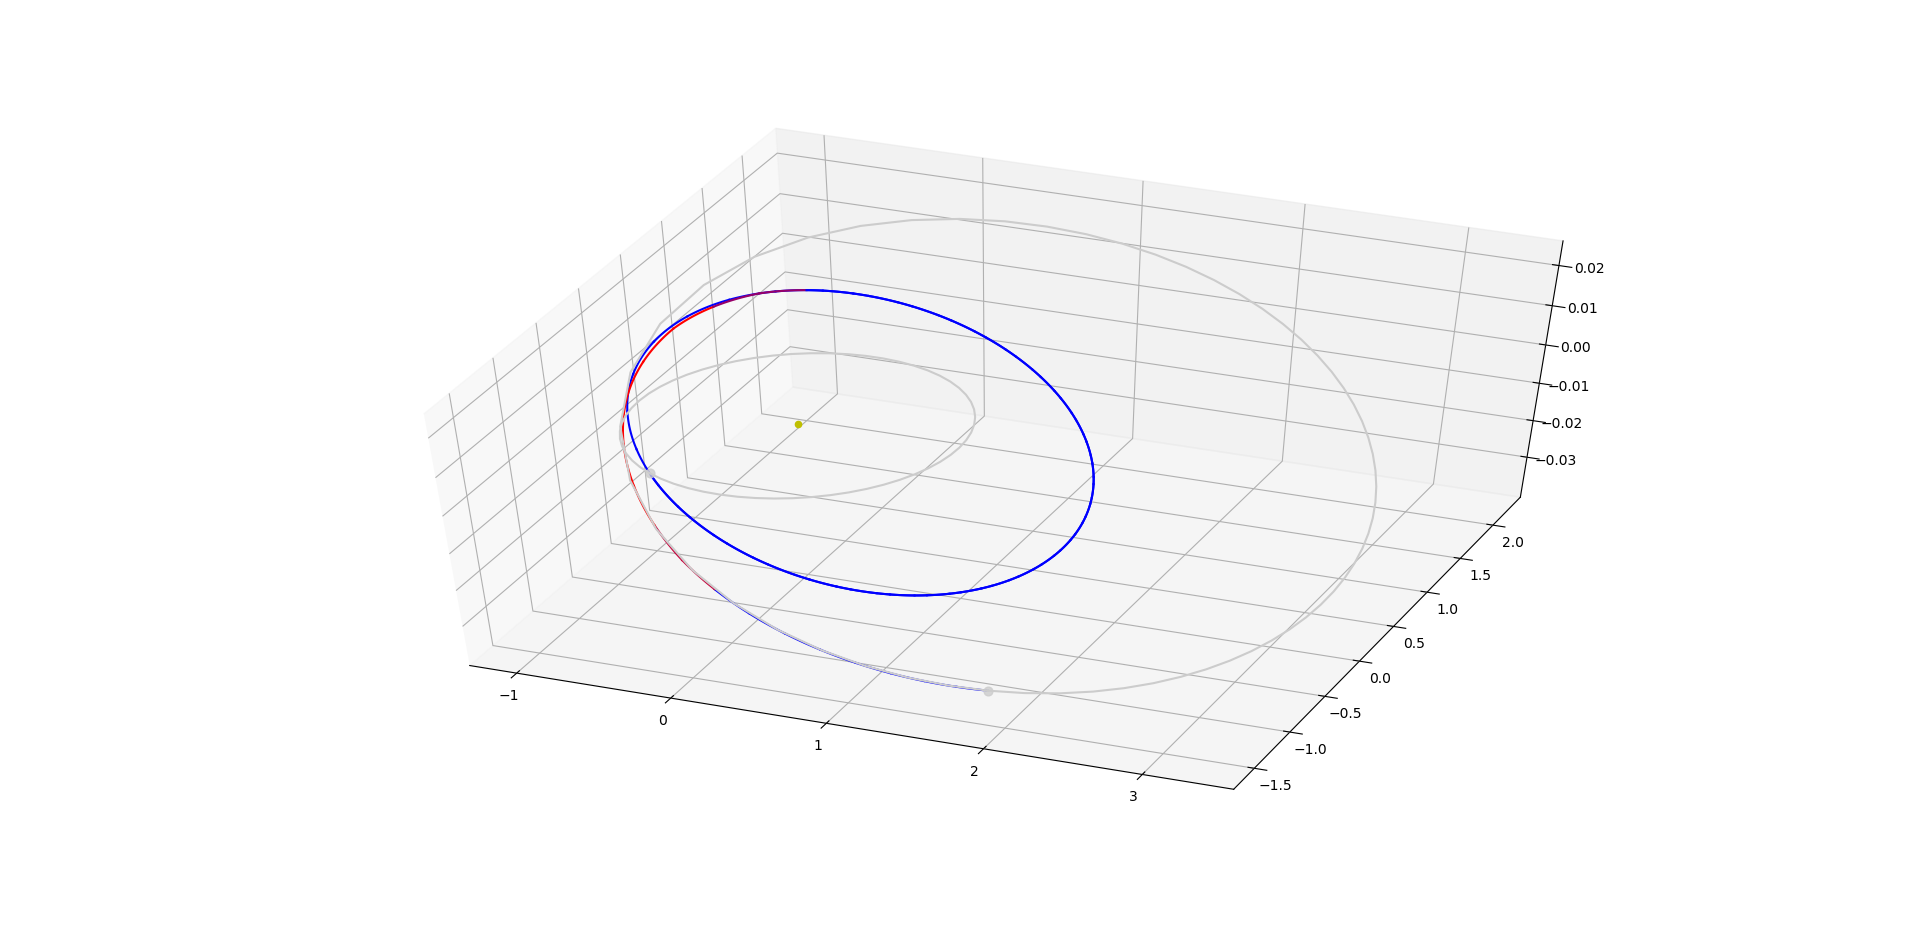

The table this chart was drawn from, first rows:
8908.37	-7.24477e+10	-1.32996e+11	7.36475e+06	25495	-20630.2	-476.555	300	3.7877e-10	-2.68082e-11	3.36581e-10	-1.71642e-10
8924	-3.55489e+10	-1.56417e+11	-6.3711e+08	28129	-13656	-461.8	300	3.7877e-10	-2.68082e-11	3.36581e-10	-1.71642e-10
8940	3.54695e+09	-1.70507e+11	-1.24457e+09	28799	-7071	-424.2	300	1.52309e-09	-4.38497e-10	-6.99922e-10	1.2797e-09
8956	4.25259e+10	-1.76101e+11	-1.79079e+09	28046	-1259	-373.6	300	1.52309e-09	-4.38497e-10	-6.99922e-10	1.2797e-09
8972	7.97789e+10	-1.74356e+11	-2.26299e+09	26342	3666	-316.8	300	2.5602e-09	6.29479e-10	-1.14981e-09	2.19916e-09
8987	1.1426e+11	-1.66472e+11	-2.65598e+09	24038	7735	-258.2	300	2.5602e-09	6.29479e-10	-1.14981e-09	2.19916e-09
9003	1.45322e+11	-1.53564e+11	-2.96921e+09	21372	11033	-200.4	300	1.55551e-09	6.41985e-10	-3.49639e-11	1.41642e-09
9019	1.72588e+11	-1.36618e+11	-3.20469e+09	18502	13660	-144.6	300	1.55551e-09	6.41985e-10	-3.49639e-11	1.41642e-09
9035	1.95852e+11	-1.16488e+11	-3.36574e+09	15530	15707	-91.55	300	2.49926e-09	-1.7928e-10	6.55145e-10	2.40519e-09
9051	2.1502e+11	-9.39101e+10	-3.45632e+09	12517	17254	-41.5	300	2.49926e-09	-1.7928e-10	6.55145e-10	2.40519e-09
9067	2.30066e+11	-6.9524e+10	-3.48058e+09	9503	18363	5.484	300	2.28864e-09	-2.29107e-10	-3.56976e-10	2.24899e-09
9082	2.41007e+11	-4.38919e+10	-3.44271e+09	6513	19084	49.44	300	2.28864e-09	-2.29107e-10	-3.56976e-10	2.24899e-09
9098	2.47887e+11	-1.75161e+10	-3.34678e+09	3561	19456	90.44	300	2.62812e-09	-1.5264e-09	-7.68998e-12	2.1394e-09
9114	2.50764e+11	9.14507e+09	-3.1968e+09	657.2	19506	128.6	300	2.62812e-09	-1.5264e-09	-7.68998e-12	2.1394e-09
9130	2.49708e+11	3.56644e+10	-2.99668e+09	-2193	19251	163.8	300	2.07921e-09	-1.1881e-09	5.75399e-10	1.60638e-09
9146	2.44796e+11	6.16336e+10	-2.75027e+09	-4984	18702	196.3	300	2.07921e-09	-1.1881e-09	5.75399e-10	1.60638e-09
9161	2.36113e+11	8.66531e+10	-2.4615e+09	-7710	17861	225.8	300	1.4994e-09	-1.43792e-09	-2.48827e-10	3.44483e-10
9177	2.23753e+11	1.10322e+11	-2.1344e+09	-10364	16724	252.3	300	1.4994e-09	-1.43792e-09	-2.48827e-10	3.44483e-10
9193	2.07822e+11	1.32227e+11	-1.77325e+09	-12933	15279	275.6	300	1.66639e-09	-1.30361e-09	2.57787e-10	1.00549e-09
9209	1.88446e+11	1.51937e+11	-1.38275e+09	-15401	13507	295.2	300	1.66639e-09	-1.30361e-09	2.57787e-10	1.00549e-09
9225	1.6578e+11	1.68988e+11	-9.68141e+08	-17742	11383	310.7	300	1.85295e-09	-1.7391e-09	-6.18363e-10	1.63045e-10
9241	1.40022e+11	1.82877e+11	-5.35541e+08	-19919	8874	321.4	300	1.85295e-09	-1.7391e-09	-6.18363e-10	1.63045e-10
9256	1.1143e+11	1.93051e+11	-9.22054e+07	-21878	5939	326.3	300	2.85643e-09	-2.67985e-09	-9.68501e-10	-1.98978e-10
9272	8.03547e+10	1.98898e+11	3.53017e+08	-23538	2535	323.9	300	2.85643e-09	-2.67985e-09	-9.68501e-10	-1.98978e-10
9288	4.72767e+10	1.99746e+11	7.89139e+08	-24785	-1384	312.6	300	3.65217e-09	-3.49376e-09	-9.60366e-10	-4.5789e-10
9304	1.28655e+10	1.94865e+11	1.20234e+09	-25457	-5851	289.9	300	3.65217e-09	-3.49376e-09	-9.60366e-10	-4.5789e-10
9320	-2.19437e+10	1.83501e+11	1.57515e+09	-25324	-10866	252.9	300	4.90192e-09	-2.86508e-09	-3.92771e-09	-6.27058e-10
9335	-5.58519e+10	1.64947e+11	1.88569e+09	-24081	-16352	198.2	300	4.90192e-09	-2.86508e-09	-3.92771e-09	-6.27058e-10
9351	-8.70937e+10	1.38687e+11	2.10741e+09	-21356	-22085	122.5	300	8.80119e-09	-4.48322e-09	-7.56461e-09	3.72069e-10
9367	-1.13383e+11	1.04673e+11	2.21021e+09	-16779	-27597	24.24	300	8.80119e-09	-4.48322e-09	-7.56461e-09	3.72069e-10
9383	-1.32022e+11	6.3706e+10	2.16466e+09	-10160	-32101	-93.5	300	4.26727e-09	-2.80973e-09	-2.81552e-09	-1.54528e-09
9399	-1.40344e+11	1.78475e+10	1.95056e+09	-1784	-34583	-219.9	300	4.26727e-09	-2.80973e-09	-2.81552e-09	-1.54528e-09
9415	-1.36532e+11	-2.95038e+10	1.56817e+09	7379	-34187	-336.2	300	8.83958e-09	2.93459e-09	-8.31482e-09	6.24635e-10
9430	-1.20476e+11	-7.42091e+10	1.04515e+09	15887	-30765	-422.8	300	8.83958e-09	2.93459e-09	-8.31482e-09	6.24635e-10
9446	-9.39858e+10	-1.12546e+11	4.31192e+08	22490	-25048	-468.5	300	6.2339e-09	5.74243e-09	-2.32715e-09	6.85864e-10
9462	-6.01185e+10	-1.42171e+11	-2.17464e+08	26660	-18215	-474.7	300	6.2339e-09	5.74243e-09	-2.32715e-09	6.85864e-10
9478	-2.21522e+10	-1.62311e+11	-8.52755e+08	28555	-11309	-450.8	300	5.6838e-09	4.8468e-09	-1.07382e-09	2.76785e-09
9494	1.71271e+10	-1.73346e+11	-1.44113e+09	28673	-4965	-407.8	300	5.6838e-09	4.8468e-09	-1.07382e-09	2.76785e-09
9509	5.56594e+10	-1.76266e+11	-1.96275e+09	27544	543.4	-354.4	300	4.62697e-09	4.59189e-09	4.77893e-10	3.08326e-10
9525	9.20491e+10	-1.72266e+11	-2.40787e+09	25599	5165	-296.6	300	4.62697e-09	4.59189e-09	4.77893e-10	3.08326e-10
9541	1.25406e+11	-1.62526e+11	-2.7732e+09	23148	8957	-238.1	300	5.83793e-09	4.74388e-09	2.25498e-09	2.54796e-09
9557	1.55189e+11	-1.48118e+11	-3.05925e+09	20397	12012	-180.8	300	5.83793e-09	4.74388e-09	2.25498e-09	2.54796e-09
9573	1.81088e+11	-1.29981e+11	-3.26858e+09	17483	14429	-125.9	300	3.53009e-09	1.72e-09	1.47744e-09	2.70561e-09
9589	2.02943e+11	-1.08927e+11	-3.40481e+09	14490	16295	-73.91	300	3.53009e-09	1.72e-09	1.47744e-09	2.70561e-09
9604	2.20686e+11	-8.56562e+10	-3.47199e+09	11474	17684	-24.92	300	3.23666e-09	5.11566e-10	2.42383e-09	2.0831e-09
9620	2.3431e+11	-6.07792e+10	-3.47431e+09	8466	18654	21.02	300	3.23666e-09	5.11566e-10	2.42383e-09	2.0831e-09
9636	2.43842e+11	-3.48358e+10	-3.41592e+09	5488	19251	63.94	300	3.40637e-09	-4.51592e-10	3.28032e-09	7.99321e-10
9652	2.4933e+11	-8.31136e+09	-3.30086e+09	2552	19509	103.9	300	3.40637e-09	-4.51592e-10	3.28032e-09	7.99321e-10
9668	2.5084e+11	1.83479e+10	-3.13311e+09	-334.3	19452	141.1	300	4.09968e-09	-6.88629e-10	3.8286e-09	1.2942e-09
9683	2.48442e+11	4.47226e+10	-2.91655e+09	-3165	19094	175.4	300	4.09968e-09	-6.88629e-10	3.8286e-09	1.2942e-09
9699	2.42217e+11	7.04086e+10	-2.65506e+09	-5934	18444	206.8	300	5.42685e-09	-1.97288e-09	4.45445e-09	2.39088e-09
9715	2.32252e+11	9.50069e+10	-2.35257e+09	-8636	17502	235.3	300	5.42685e-09	-1.97288e-09	4.45445e-09	2.39088e-09
9731	2.18645e+11	1.18113e+11	-2.0132e+09	-11262	16260	260.7	300	6.04601e-09	-4.43228e-09	3.69654e-09	1.80131e-09
9747	2.01507e+11	1.3931e+11	-1.64136e+09	-13799	14704	282.8	300	6.04601e-09	-4.43228e-09	3.69654e-09	1.80131e-09
9763	1.80975e+11	1.58155e+11	-1.24189e+09	-16226	12814	301.1	300	5.99864e-07	4.80035e-07	-3.39996e-07	-1.17501e-07
9778	1.57216e+11	1.74173e+11	-8.20321e+08	-18516	10561	315	300	5.99864e-07	4.80035e-07	-3.39996e-07	-1.17501e-07
9794	1.30445e+11	1.86843e+11	-3.83119e+08	-20624	7910	323.8	300	9.21514e-09	-8.79905e-09	-1.2712e-11	2.73777e-09
9810	1.00949e+11	1.95594e+11	6.19653e+07	-22490	4818	326.3	300	9.21514e-09	-8.79905e-09	-1.2712e-11	2.73777e-09
9826	6.91192e+10	1.99792e+11	5.05413e+08	-24023	1241	321.1	300	2.52225e-08	2.48987e-08	9.98881e-10	3.90267e-09
9842	3.54931e+10	1.98745e+11	9.35343e+08	-25093	-2865	306.2	300	2.52225e-08	2.48987e-08	9.98881e-10	3.90267e-09
9858	8.2233e+08	1.91708e+11	1.33677e+09	-25515	-7524	278.9	300	1.81741e-06	-4.66e-07	-1.71628e-06	-3.74437e-07
... 20 more rows
